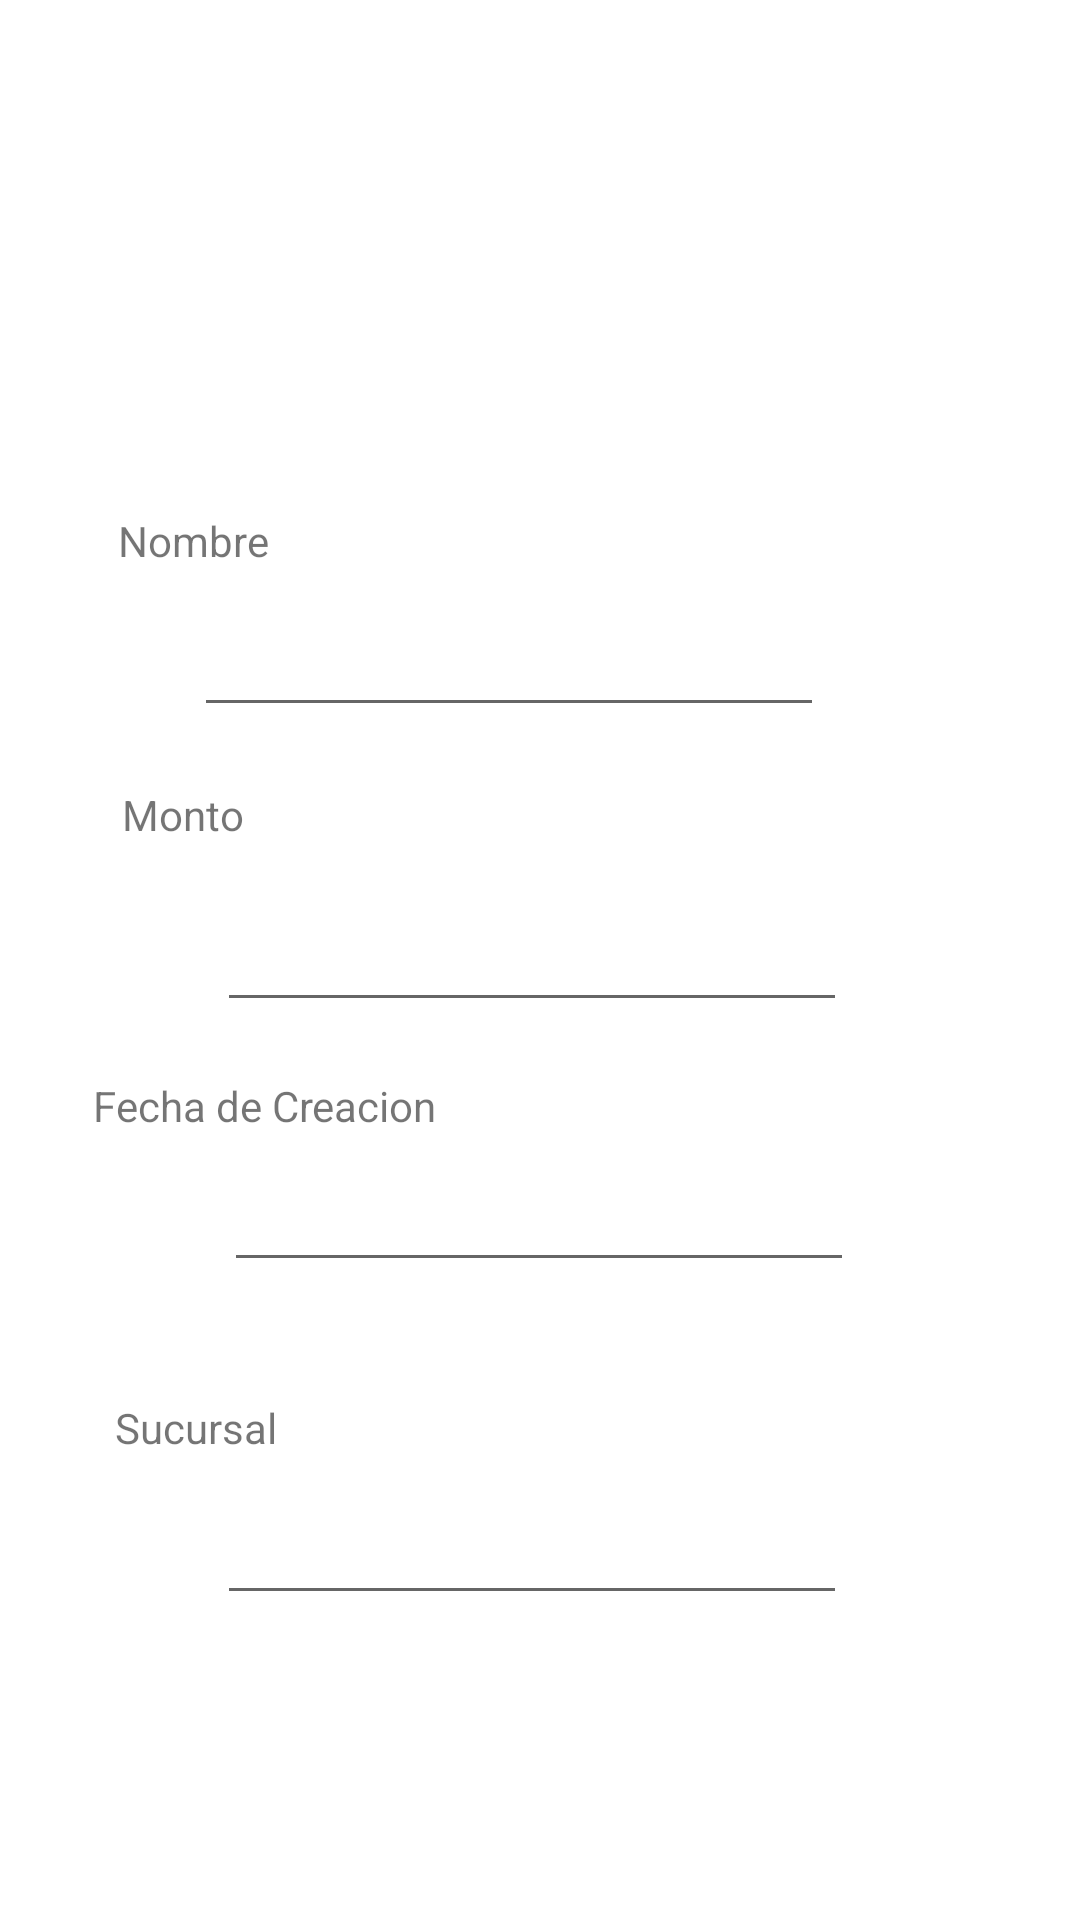

This screen was rendered from an Android layout file. Write that file and the resources it references.
<!-- AndroidManifest.xml: application theme Theme.EfinalZegarraHerrera -->
<!-- res/layout/activity_registrar_cuenta.xml -->
<?xml version="1.0" encoding="utf-8"?>
<androidx.constraintlayout.widget.ConstraintLayout xmlns:android="http://schemas.android.com/apk/res/android"
    xmlns:app="http://schemas.android.com/apk/res-auto"
    xmlns:tools="http://schemas.android.com/tools"
    android:layout_width="match_parent"
    android:layout_height="match_parent"
    tools:context=".RegistrarCuentaActivity">

    <TextView
        android:id="@+id/textView"
        android:layout_width="wrap_content"
        android:layout_height="wrap_content"
        android:text="Nombre"
        app:layout_constraintBottom_toBottomOf="parent"
        app:layout_constraintEnd_toEndOf="parent"
        app:layout_constraintHorizontal_bias="0.127"
        app:layout_constraintStart_toStartOf="parent"
        app:layout_constraintTop_toTopOf="parent"
        app:layout_constraintVertical_bias="0.275" />

    <TextView
        android:id="@+id/textView2"
        android:layout_width="wrap_content"
        android:layout_height="wrap_content"
        android:text="Monto"
        app:layout_constraintBottom_toBottomOf="parent"
        app:layout_constraintEnd_toEndOf="parent"
        app:layout_constraintHorizontal_bias="0.127"
        app:layout_constraintStart_toStartOf="parent"
        app:layout_constraintTop_toTopOf="parent"
        app:layout_constraintVertical_bias="0.422" />

    <TextView
        android:id="@+id/textView3"
        android:layout_width="wrap_content"
        android:layout_height="wrap_content"
        android:text="Fecha de Creacion"
        app:layout_constraintBottom_toBottomOf="parent"
        app:layout_constraintEnd_toEndOf="parent"
        app:layout_constraintHorizontal_bias="0.126"
        app:layout_constraintStart_toStartOf="parent"
        app:layout_constraintTop_toTopOf="parent"
        app:layout_constraintVertical_bias="0.578" />

    <TextView
        android:id="@+id/textView4"
        android:layout_width="wrap_content"
        android:layout_height="wrap_content"
        android:text="Sucursal"
        app:layout_constraintBottom_toBottomOf="parent"
        app:layout_constraintEnd_toEndOf="parent"
        app:layout_constraintHorizontal_bias="0.125"
        app:layout_constraintStart_toStartOf="parent"
        app:layout_constraintTop_toTopOf="parent"
        app:layout_constraintVertical_bias="0.751" />

    <EditText
        android:id="@+id/edNombre"
        android:layout_width="wrap_content"
        android:layout_height="wrap_content"
        android:ems="10"
        android:inputType="textPersonName"
        app:layout_constraintBottom_toBottomOf="parent"
        app:layout_constraintEnd_toEndOf="parent"
        app:layout_constraintHorizontal_bias="0.432"
        app:layout_constraintStart_toStartOf="parent"
        app:layout_constraintTop_toTopOf="parent"
        app:layout_constraintVertical_bias="0.336" />

    <EditText
        android:id="@+id/edMonto"
        android:layout_width="wrap_content"
        android:layout_height="wrap_content"
        android:ems="10"
        android:inputType="textPersonName"
        app:layout_constraintBottom_toBottomOf="parent"
        app:layout_constraintEnd_toEndOf="parent"
        app:layout_constraintHorizontal_bias="0.482"
        app:layout_constraintStart_toStartOf="parent"
        app:layout_constraintTop_toTopOf="parent" />

    <EditText
        android:id="@+id/edFecha"
        android:layout_width="wrap_content"
        android:layout_height="wrap_content"
        android:ems="10"
        android:inputType="textPersonName"
        app:layout_constraintBottom_toBottomOf="parent"
        app:layout_constraintEnd_toEndOf="parent"
        app:layout_constraintHorizontal_bias="0.497"
        app:layout_constraintStart_toStartOf="parent"
        app:layout_constraintTop_toTopOf="parent"
        app:layout_constraintVertical_bias="0.645" />

    <EditText
        android:id="@+id/edSucursal"
        android:layout_width="wrap_content"
        android:layout_height="wrap_content"
        android:ems="10"
        android:inputType="textPersonName"
        app:layout_constraintBottom_toBottomOf="parent"
        app:layout_constraintEnd_toEndOf="parent"
        app:layout_constraintHorizontal_bias="0.482"
        app:layout_constraintStart_toStartOf="parent"
        app:layout_constraintTop_toTopOf="parent"
        app:layout_constraintVertical_bias="0.83" />
</androidx.constraintlayout.widget.ConstraintLayout>
<!-- resources referenced by this layout -->
<resources>
  <style name="Theme.EfinalZegarraHerrera" parent="Theme.MaterialComponents.DayNight.DarkActionBar">
          
          <item name="colorPrimary">@color/purple_500</item>
          <item name="colorPrimaryVariant">@color/purple_700</item>
          <item name="colorOnPrimary">@color/white</item>
          
          <item name="colorSecondary">@color/teal_200</item>
          <item name="colorSecondaryVariant">@color/teal_700</item>
          <item name="colorOnSecondary">@color/black</item>
          
          <item name="android:statusBarColor" tools:targetApi="l">?attr/colorPrimaryVariant</item>
          
      </style>
  <!-- not gathered from this repository: default colours our renderer supplied (Android Studio template values) -->
  <color name="purple_500">#FF6200EE</color>
  <color name="purple_700">#FF3700B3</color>
  <color name="teal_200">#FF03DAC5</color>
  <color name="teal_700">#FF018786</color>
  <color name="black">#FF000000</color>
  <color name="white">#FFFFFFFF</color>
</resources>
